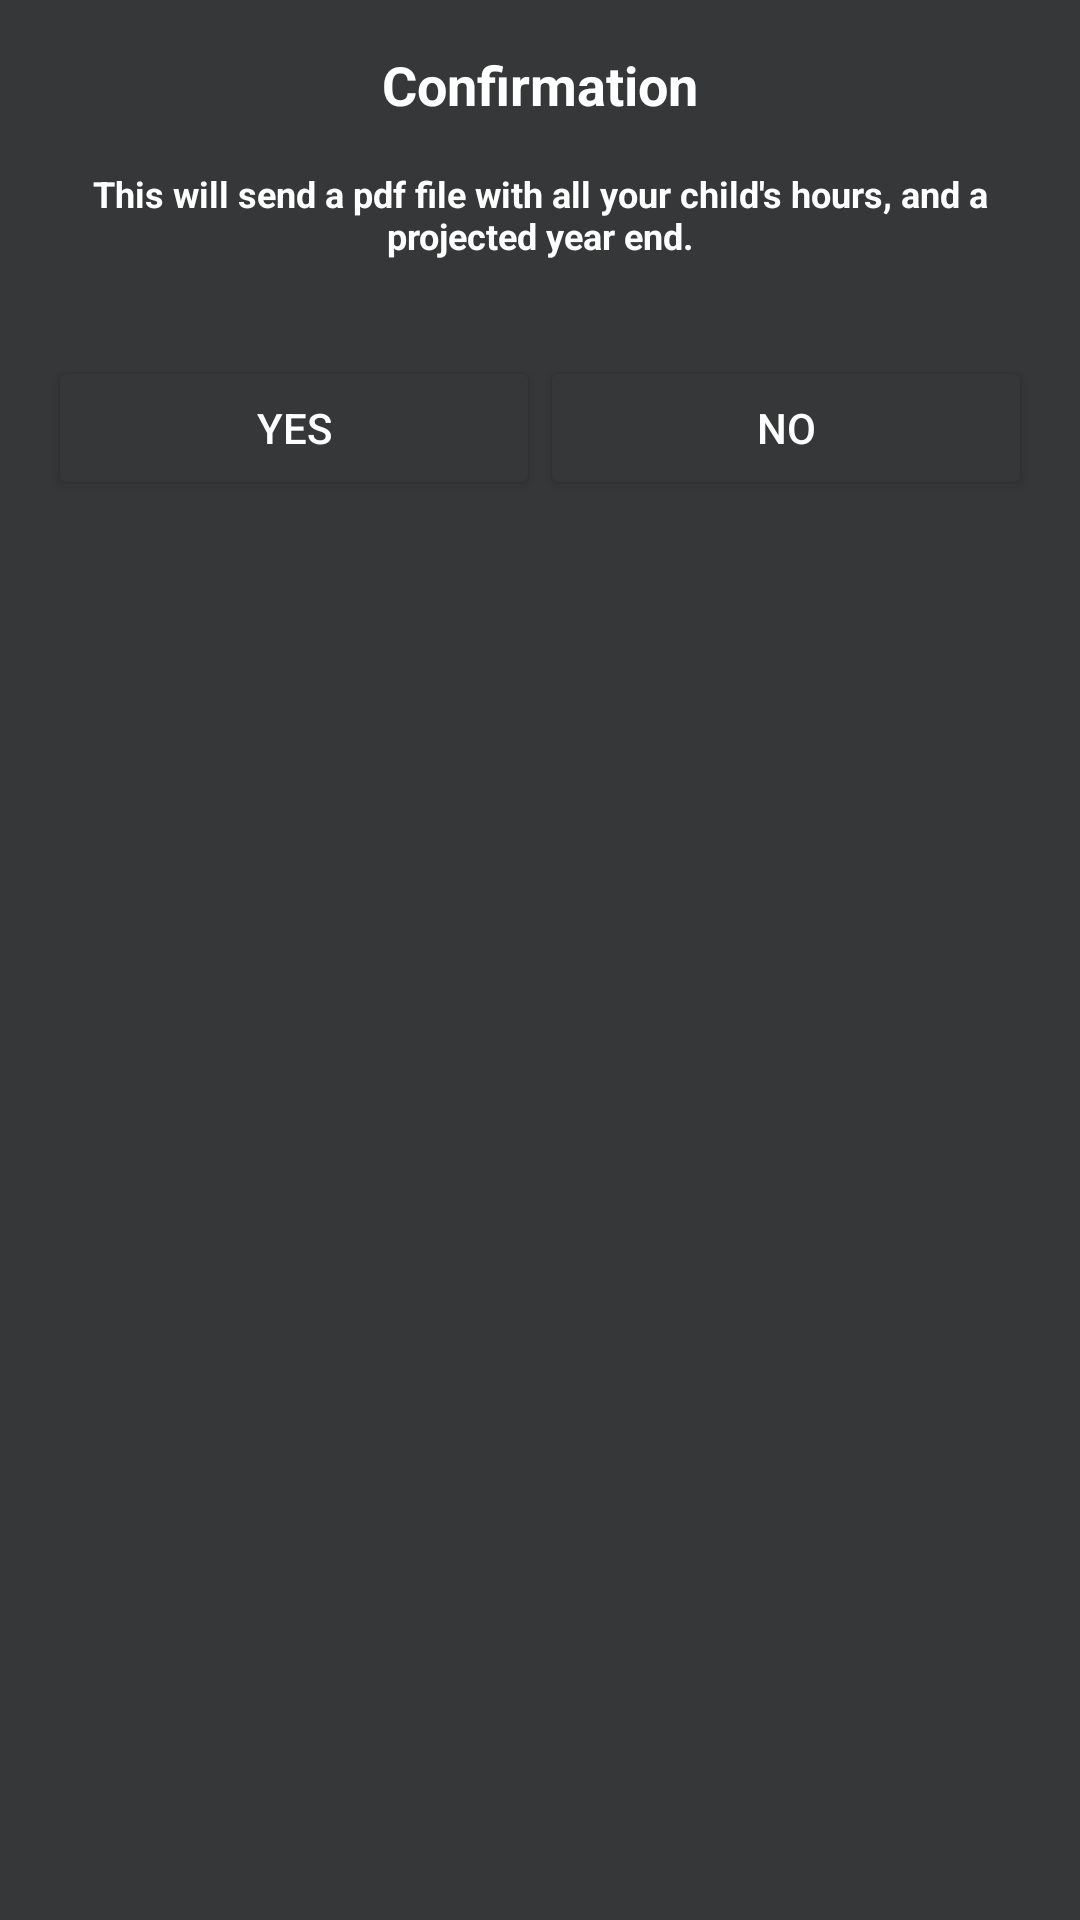

Here is an Android app screen rendered from its layout file. Give the layout XML and the strings, colors and styles it references.
<!-- AndroidManifest.xml: application theme Theme.GFGApp -->
<!-- res/layout/alert.xml -->
<LinearLayout xmlns:android="http://schemas.android.com/apk/res/android"
    android:layout_width="match_parent"
    android:layout_height="wrap_content"
    android:orientation="vertical"
    android:background="@color/background"

    android:padding="16dp">

    <TextView
        android:id="@+id/title"
        android:layout_width="match_parent"
        android:layout_height="wrap_content"
        android:text="Confirmation"
        android:textSize="18sp"
        android:textColor="@color/white"
        android:textStyle="bold"
        android:gravity="center"
        android:paddingBottom="16dp"/>


    <TextView
        android:id="@+id/titleTextView"
        android:layout_width="match_parent"
        android:layout_height="wrap_content"
        android:text="This will send a pdf file with all your child's hours, and a projected year end."
        android:textSize="12sp"
        android:textStyle="bold"
        android:textColor="@color/white"
        android:gravity="center"
        android:paddingBottom="16dp"/>


    

    <LinearLayout
        android:layout_width="match_parent"
        android:layout_height="wrap_content"
        android:orientation="horizontal"
        android:layout_marginTop="16dp">

        <Button
            android:id="@+id/positiveButton"
            android:layout_width="0dp"
            android:layout_height="wrap_content"
            android:layout_weight="1"
            android:text="Yes"
            android:textColor="@color/white"
            android:backgroundTint="@color/background"/>

        <Button
            android:id="@+id/negativeButton"
            android:layout_width="0dp"
            android:layout_height="wrap_content"
            android:layout_weight="1"
            android:text="No"
            android:textColor="@color/white"
            android:backgroundTint="@color/background"/>
    </LinearLayout>
</LinearLayout>
<!-- resources referenced by this layout -->
<resources>
  <color name="background">#353738</color>
  <color name="white">#FFFFFFFF</color>
  <style name="Theme.GFGApp" parent="Theme.MaterialComponents.DayNight.NoActionBar">
          
          <item name="colorPrimary">@color/white</item>
          <item name="colorPrimaryVariant">@color/purple_700</item>
          <item name="colorOnPrimary">@color/black</item>
          
          <item name="colorSecondary">@color/teal_200</item>
          <item name="colorSecondaryVariant">@color/teal_700</item>
          <item name="colorOnSecondary">@color/black</item>
          
          <item name="android:statusBarColor" tools:targetApi="l">?attr/colorPrimaryVariant</item>
          
  
      </style>
  <color name="purple_700">#FF3700B3</color>
  <color name="black">#FF000000</color>
  <color name="teal_200">#FF03DAC5</color>
  <color name="teal_700">#FF018786</color>
</resources>
